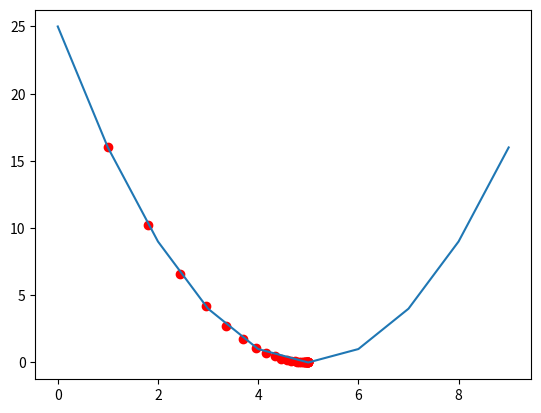

Generate this figure with matplotlib:
import numpy as np
import matplotlib.pyplot as plt

TIME_STEPS = 50
STOP_LIMIT = 0.001

def gradient(x):
    return 2 * (x-5)

def next_step(current, stepSize):
    return current - stepSize

def main():
    error = []
    x_values = []
    X = np.arange(10)
    Y = (X - 5) ** 2
    plt.plot(X, Y)

    x = 0
    learning_rate = 0.1
    for i in range(TIME_STEPS):
        if abs(learning_rate * gradient(x)) < STOP_LIMIT:
            print("Learning Finished, Optimal Point : " + str(x))
            plt.scatter(x_values, error, c='red')
            plt.show()
            return
        x = next_step(x, learning_rate * gradient(x))
        x_values.append(x)
        y_at_newx = (x - 5)**2
        error.append(y_at_newx)

if __name__ == '__main__':
    main()